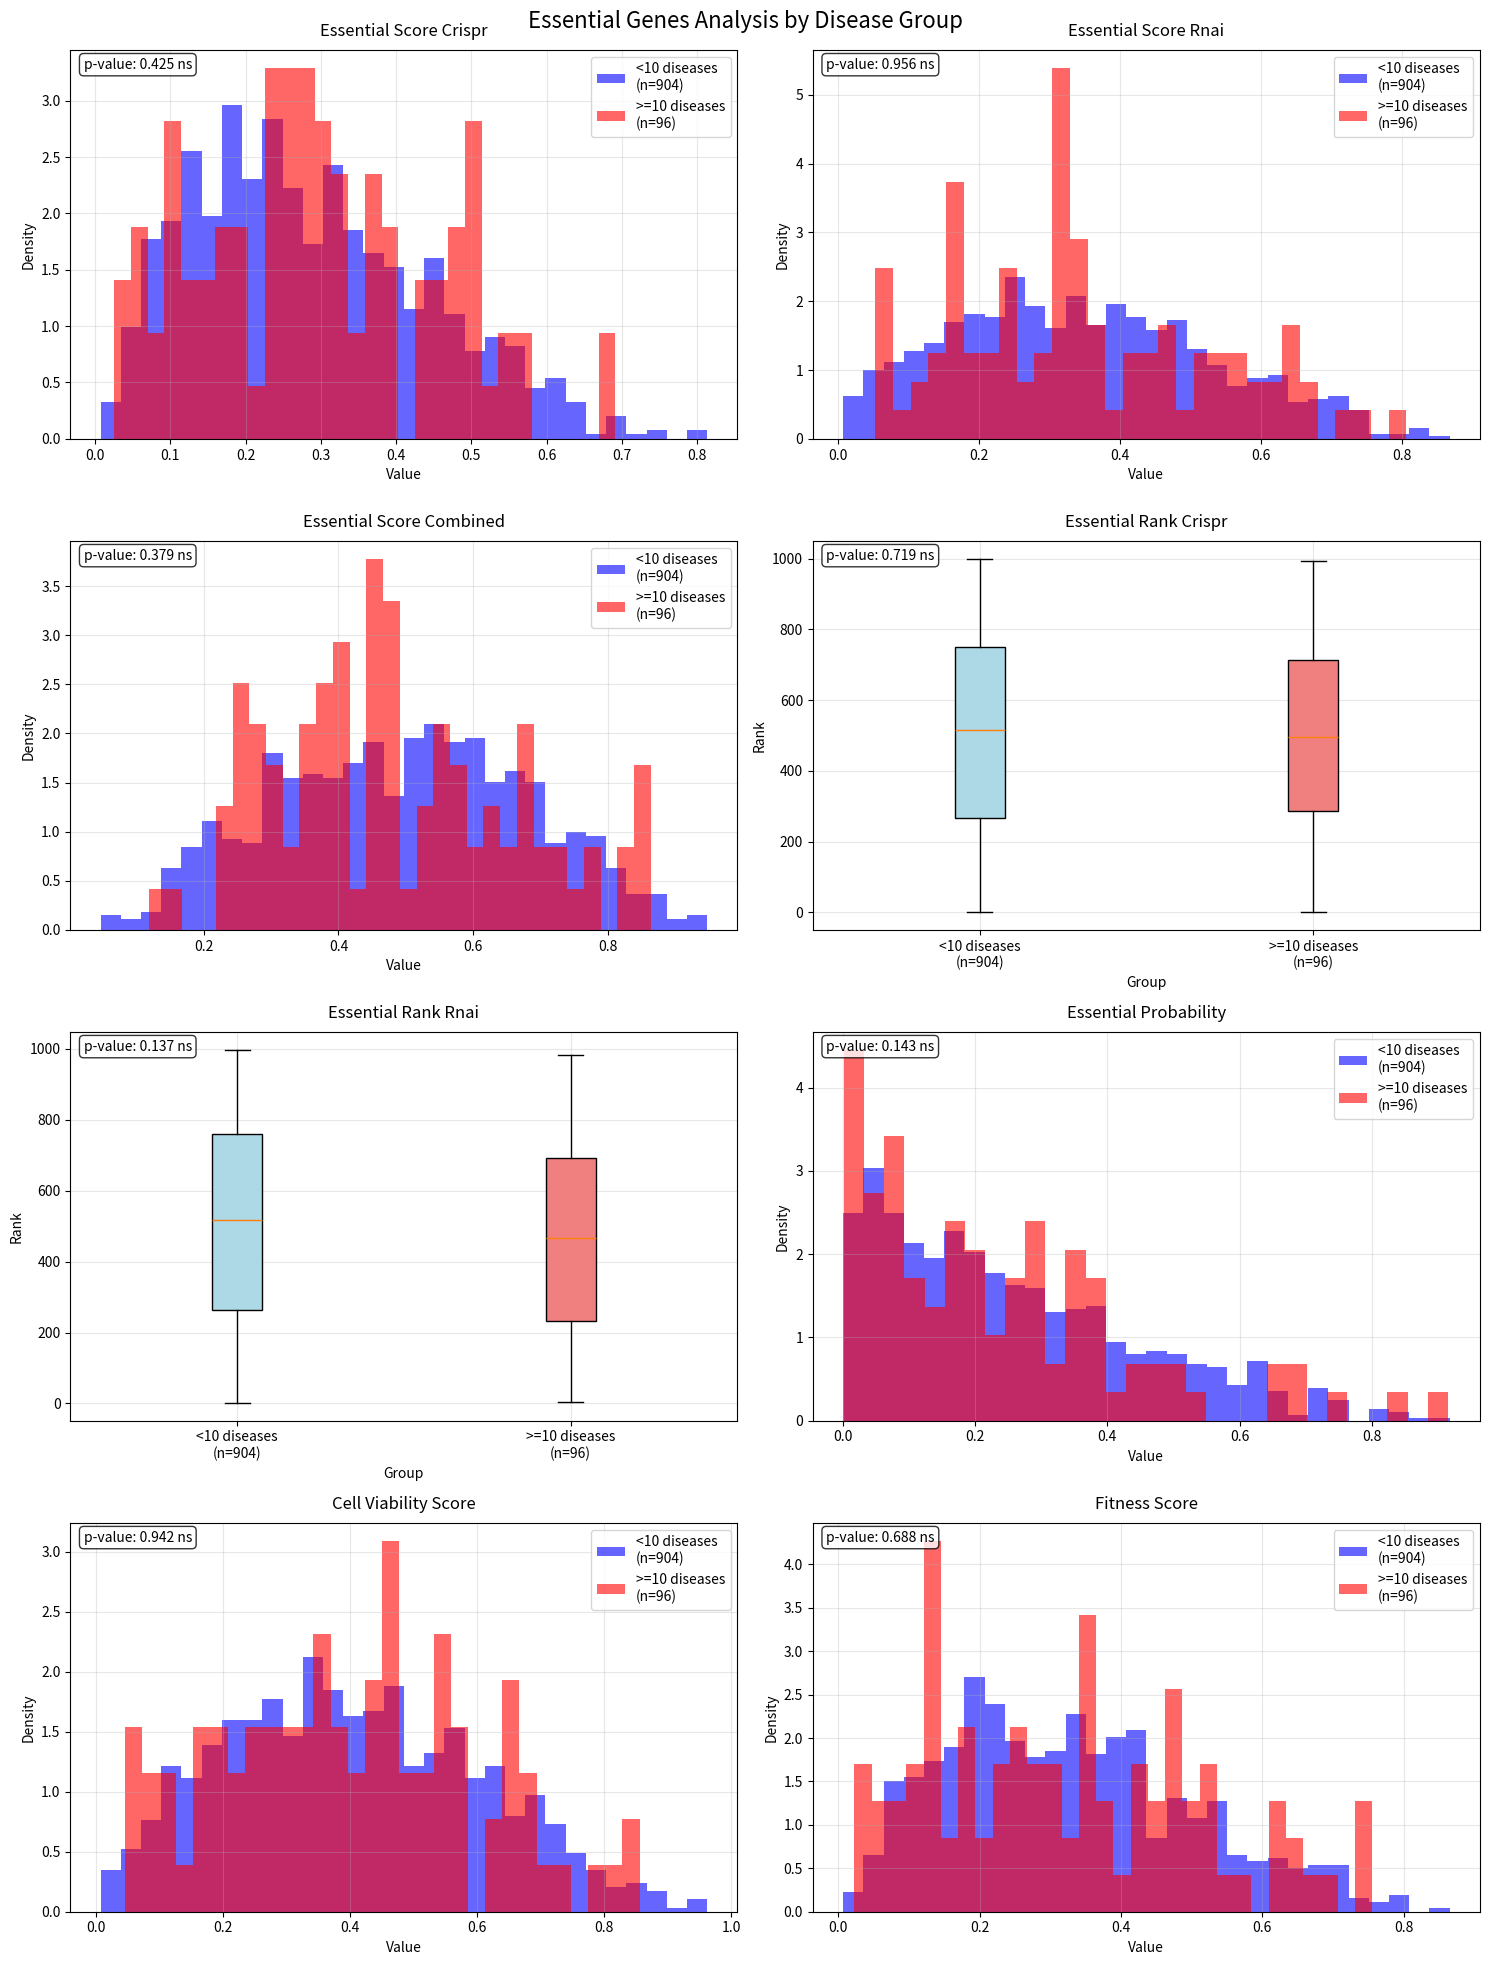
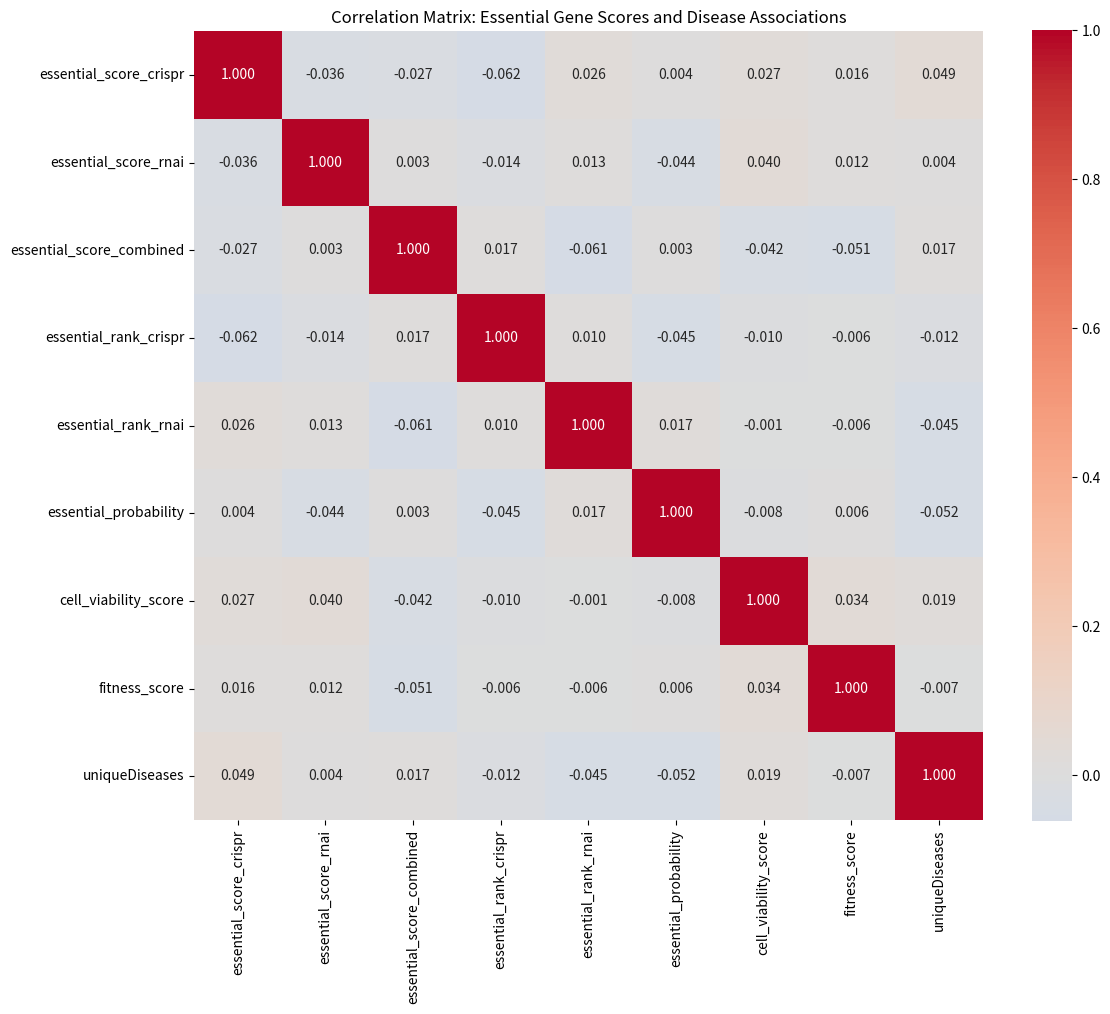

Write the Python code that produced these figures, in order.
#!/usr/bin/env python3
"""Standalone demonstration script for essential genes plotting functionality."""

import matplotlib
matplotlib.use('Agg')  # Use non-interactive backend for server environments
import matplotlib.pyplot as plt
import pandas as pd
import numpy as np
import seaborn as sns
from scipy import stats
from typing import Any

# Include the EssentialGenesPlotter class inline to avoid import issues
class EssentialGenesPlotter:
    """Class for creating essential genes analysis plots grouped by disease associations."""

    def __init__(self, df: pd.DataFrame) -> None:
        """Initialize the plotter with essential genes data."""
        self.df = df.copy()
        self._validate_data()
        self._create_disease_groups()
        self._identify_essential_columns()

    def _validate_data(self) -> None:
        """Validate that the input data has required columns."""
        required_columns = ['uniqueDiseases']
        missing_columns = [col for col in required_columns if col not in self.df.columns]
        
        if missing_columns:
            raise ValueError(f"Missing required columns: {missing_columns}")
        
        if self.df.empty:
            raise ValueError("DataFrame is empty")

    def _create_disease_groups(self) -> None:
        """Create disease groups (<10 and >=10)."""
        self.df['disease_group'] = self.df['uniqueDiseases'].apply(
            lambda x: '<10 diseases' if x < 10 else '>=10 diseases'
        )

    def _identify_essential_columns(self) -> None:
        """Identify columns that contain essential gene data."""
        potential_columns = [
            col for col in self.df.columns 
            if any(keyword in col.lower() for keyword in [
                'essential', 'score', 'rank', 'fitness', 'viability'
            ]) and col not in ['disease_group', 'uniqueDiseases']
        ]
        
        if not potential_columns:
            potential_columns = [
                col for col in self.df.select_dtypes(include=[np.number]).columns
                if col not in ['uniqueDiseases', 'disease_group']
            ]
        
        self.essential_columns = potential_columns[:8]
        
        if not self.essential_columns:
            raise ValueError("No essential gene columns found in the data")

    def create_disease_group_plots(
        self, 
        figsize: tuple[int, int] = (15, 20),
        save_path: str | None = None
    ) -> None:
        """Create subplots for each essential gene column, grouped by disease count."""
        n_cols = len(self.essential_columns)
        n_rows = (n_cols + 1) // 2
        
        fig, axes = plt.subplots(n_rows, 2, figsize=figsize)
        fig.suptitle(
            'Essential Genes Analysis by Disease Group', 
            fontsize=16, 
            y=0.98
        )
        
        if n_rows == 1:
            axes = axes.reshape(1, -1)
        
        axes_flat = axes.flatten()
        
        for i, col in enumerate(self.essential_columns):
            ax = axes_flat[i]
            self._create_subplot(ax, col)
        
        for i in range(len(self.essential_columns), len(axes_flat)):
            axes_flat[i].set_visible(False)
        
        plt.tight_layout()
        
        if save_path:
            plt.savefig(save_path, dpi=300, bbox_inches='tight')
            print(f"Plot saved to: {save_path}")
        
        self._print_summary_statistics()
        return fig

    def _create_subplot(self, ax: plt.Axes, col: str) -> None:
        """Create individual subplot for an essential gene column."""
        group_data = []
        group_labels = []
        
        for group in ['<10 diseases', '>=10 diseases']:
            group_values = self.df[self.df['disease_group'] == group][col].dropna()
            if len(group_values) > 0:
                group_data.append(group_values)
                group_labels.append(f'{group}\n(n={len(group_values)})')
        
        if len(group_data) < 2:
            ax.text(0.5, 0.5, f'Insufficient data for {col}', 
                   ha='center', va='center', transform=ax.transAxes)
            ax.set_title(col.replace('_', ' ').title(), fontsize=12, pad=10)
            return
        
        if 'rank' in col.lower():
            self._create_box_plot(ax, group_data, group_labels)
        else:
            self._create_histogram_plot(ax, group_data, group_labels)
        
        ax.set_title(col.replace('_', ' ').title(), fontsize=12, pad=10)
        ax.grid(True, alpha=0.3)
        
        self._add_statistical_test(ax, group_data)

    def _create_box_plot(
        self, 
        ax: plt.Axes, 
        group_data: list[pd.Series], 
        group_labels: list[str]
    ) -> None:
        """Create box plot for ranking-type data."""
        try:
            bp = ax.boxplot(group_data, tick_labels=group_labels, patch_artist=True)
        except TypeError:
            bp = ax.boxplot(group_data, labels=group_labels, patch_artist=True)
        
        colors = ['lightblue', 'lightcoral']
        for patch, color in zip(bp['boxes'], colors):
            patch.set_facecolor(color)
        ax.set_ylabel('Rank')
        ax.set_xlabel('Group')

    def _create_histogram_plot(
        self, 
        ax: plt.Axes, 
        group_data: list[pd.Series], 
        group_labels: list[str]
    ) -> None:
        """Create histogram plot for score-type data."""
        colors = ['blue', 'red']
        alpha = 0.6
        
        for j, (data, label) in enumerate(zip(group_data, group_labels)):
            ax.hist(data, bins=30, alpha=alpha, color=colors[j], 
                   label=label, density=True)
        
        ax.set_ylabel('Density')
        ax.set_xlabel('Value')
        ax.legend()

    def _add_statistical_test(self, ax: plt.Axes, group_data: list[pd.Series]) -> None:
        """Add statistical test results to the plot."""
        if len(group_data) == 2 and len(group_data[0]) > 0 and len(group_data[1]) > 0:
            try:
                stat, p_value = stats.mannwhitneyu(group_data[0], group_data[1])
                significance = "***" if p_value < 0.001 else "**" if p_value < 0.01 else "*" if p_value < 0.05 else "ns"
                ax.text(0.02, 0.98, f'p-value: {p_value:.3f} {significance}', 
                       transform=ax.transAxes, verticalalignment='top',
                       bbox=dict(boxstyle='round', facecolor='white', alpha=0.8))
            except Exception:
                pass

    def _print_summary_statistics(self) -> None:
        """Print summary statistics for the analysis."""
        print("\n=== Summary Statistics ===")
        print(f"Total genes: {len(self.df)}")
        
        group_counts = self.df['disease_group'].value_counts()
        for group, count in group_counts.items():
            percentage = count / len(self.df) * 100
            print(f"Genes with {group}: {count} ({percentage:.1f}%)")
        
        print(f"Mean unique diseases: {self.df['uniqueDiseases'].mean():.2f}")
        print(f"Median unique diseases: {self.df['uniqueDiseases'].median():.2f}")
        print(f"Essential gene columns analyzed: {len(self.essential_columns)}")
        print(f"Columns: {', '.join(self.essential_columns)}")

    @staticmethod
    def create_sample_data(n_genes: int = 1000) -> pd.DataFrame:
        """Create sample essential genes data for testing and demonstration."""
        np.random.seed(42)
        
        gene_ids = [f"ENSG{i:08d}" for i in range(n_genes)]
        
        essential_gene_columns = {
            'essential_score_crispr': np.random.beta(2, 5, n_genes),
            'essential_score_rnai': np.random.beta(2, 4, n_genes),
            'essential_score_combined': np.random.beta(3, 3, n_genes),
            'essential_rank_crispr': np.random.randint(1, n_genes+1, n_genes),
            'essential_rank_rnai': np.random.randint(1, n_genes+1, n_genes),
            'essential_probability': np.random.beta(1, 3, n_genes),
            'cell_viability_score': np.random.beta(2, 3, n_genes),
            'fitness_score': np.random.beta(2, 4, n_genes)
        }
        
        unique_diseases = np.random.pareto(1.5, n_genes) * 2 + 1
        unique_diseases = np.round(unique_diseases).astype(int)
        unique_diseases = np.clip(unique_diseases, 1, 50)
        
        data = {
            'geneId': gene_ids,
            'uniqueDiseases': unique_diseases,
            **essential_gene_columns
        }
        
        return pd.DataFrame(data)


def main():
    """Run the essential genes plotting demonstration."""
    print("Essential Genes Analysis Demonstration")
    print("=" * 50)
    
    # Create sample data
    print("1. Creating sample essential genes data...")
    df = EssentialGenesPlotter.create_sample_data(n_genes=1000)
    print(f"   Created dataset with {len(df)} genes")
    print(f"   Columns: {list(df.columns)}")
    
    # Initialize plotter
    print("\n2. Initializing plotter...")
    plotter = EssentialGenesPlotter(df)
    print(f"   Identified {len(plotter.essential_columns)} essential gene columns")
    print(f"   Essential columns: {plotter.essential_columns}")
    
    # Create main analysis plots
    print("\n3. Creating disease group analysis plots...")
    fig = plotter.create_disease_group_plots(save_path='essential_genes_analysis.png')
    
    # Create correlation heatmap
    print("\n4. Creating correlation heatmap...")
    plt.figure(figsize=(12, 10))
    corr_data = df[plotter.essential_columns + ['uniqueDiseases']].corr()
    sns.heatmap(corr_data, annot=True, cmap='coolwarm', center=0, 
                square=True, fmt='.3f')
    plt.title('Correlation Matrix: Essential Gene Scores and Disease Associations')
    plt.tight_layout()
    plt.savefig('essential_genes_correlation.png', dpi=300, bbox_inches='tight')
    print("   Correlation heatmap saved to: essential_genes_correlation.png")
    
    print("\n5. Analysis complete!")
    print("   Files generated:")
    print("   - essential_genes_analysis.png: Main analysis plots")
    print("   - essential_genes_correlation.png: Correlation heatmap")


if __name__ == "__main__":
    main()